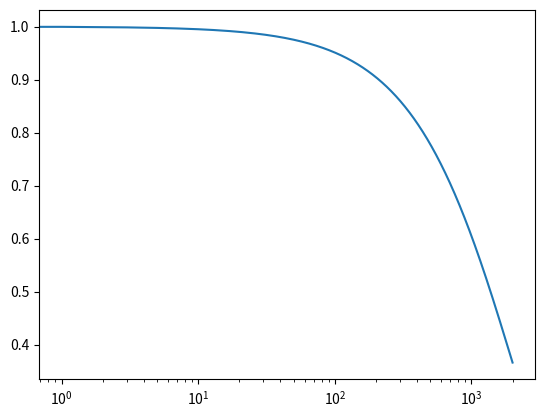

The matplotlib source for this figure:
import numpy as np
import matplotlib.pyplot as plt

# function describing uptake reduction, bird density should be given in brids per m2
def uptake_reduction_cockles(bird_density, attack_distance, alpha):
    exponent = -np.pi * bird_density * (attack_distance ** 2) * alpha
    return np.exp(exponent)

# parameters given in webtics
attack_distance = 2
alpha = 0.4

# calculate for different bird_densities 
bird_densities = np.array([i for i in np.arange(0,0.2,0.0001)])
uptake_reduction = [uptake_reduction_cockles(d, attack_distance, alpha) for d in bird_densities]

# plot!
plt.plot(bird_densities * 10000, uptake_reduction)
plt.xscale('log')

bird_densities

